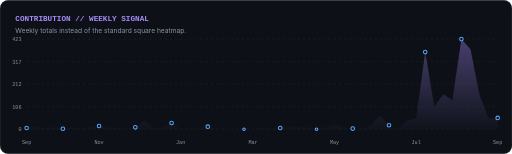
t = 0.00 s
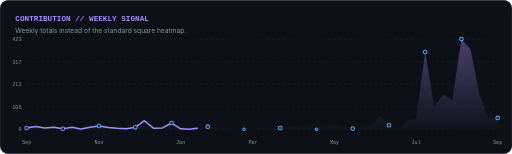
t = 0.45 s
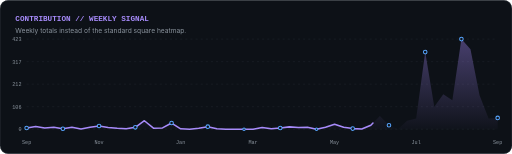
t = 0.90 s
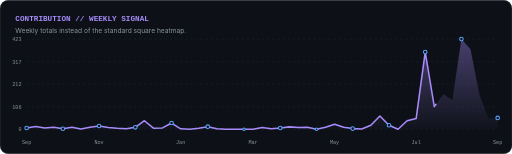
t = 1.35 s
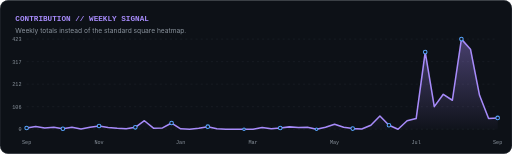
t = 1.80 s

The animated SVG that drew these frames (rendered in a browser with its animation timeline set to each time). Animation: 1 SMIL element (animate=1); one cycle of 1.80 s.

<svg xmlns="http://www.w3.org/2000/svg" width="1000" height="300" viewBox="0 0 1000 300" role="img" aria-labelledby="title desc">
<title id="title">Weekly contribution signal</title>
<desc id="desc">A waveform-style view of weekly GitHub contributions across the rolling calendar year.</desc>
<style>
text{font-family:-apple-system,BlinkMacSystemFont,'Segoe UI',Inter,Arial,sans-serif}
.mono{font-family:'SFMono-Regular',Consolas,'Liberation Mono',monospace}
</style>
<rect width="1000" height="300" rx="16" fill="#0d1117"/>
<rect x="0.5" y="0.5" width="999" height="299" rx="15.5" fill="none" stroke="#30363d"/>
<text x="30.0" y="40.0" font-size="15" font-weight="800" fill="#a78bfa" text-anchor="start" class="mono">CONTRIBUTION // WEEKLY SIGNAL</text>
<text x="30.0" y="64.0" font-size="13" font-weight="400" fill="#8b949e" text-anchor="start">Weekly totals instead of the standard square heatmap.</text>
<line x1="52" y1="76.0" x2="972" y2="76.0" stroke="#21262d" stroke-dasharray="4 6"/>
<text x="42.0" y="80.0" font-size="10" font-weight="400" fill="#8b949e" text-anchor="end" class="mono">423</text>
<line x1="52" y1="120.0" x2="972" y2="120.0" stroke="#21262d" stroke-dasharray="4 6"/>
<text x="42.0" y="124.0" font-size="10" font-weight="400" fill="#8b949e" text-anchor="end" class="mono">317</text>
<line x1="52" y1="164.0" x2="972" y2="164.0" stroke="#21262d" stroke-dasharray="4 6"/>
<text x="42.0" y="168.0" font-size="10" font-weight="400" fill="#8b949e" text-anchor="end" class="mono">212</text>
<line x1="52" y1="208.0" x2="972" y2="208.0" stroke="#21262d" stroke-dasharray="4 6"/>
<text x="42.0" y="212.0" font-size="10" font-weight="400" fill="#8b949e" text-anchor="end" class="mono">106</text>
<line x1="52" y1="252.0" x2="972" y2="252.0" stroke="#21262d" stroke-dasharray="4 6"/>
<defs><linearGradient id="wave-dark" x1="0" y1="0" x2="0" y2="1"><stop offset="0%" stop-color="#a78bfa" stop-opacity="0.38"/><stop offset="100%" stop-color="#a78bfa" stop-opacity="0.02"/></linearGradient></defs>
<text x="42.0" y="256.0" font-size="10" font-weight="400" fill="#8b949e" text-anchor="end" class="mono">0</text>
<path d="M 52.0 249.5 L 69.7 246.6 L 87.4 249.5 L 105.1 248.3 L 122.8 251.2 L 140.5 248.3 L 158.2 251.6 L 175.8 248.3 L 193.5 245.8 L 211.2 248.7 L 228.9 250.3 L 246.6 251.2 L 264.3 248.3 L 282.0 235.4 L 299.7 249.9 L 317.4 249.5 L 335.1 239.9 L 352.8 251.2 L 370.5 252.0 L 388.2 249.9 L 405.8 247.0 L 423.5 251.2 L 441.2 252.0 L 458.9 252.0 L 476.6 252.0 L 494.3 252.0 L 512.0 248.7 L 529.7 251.2 L 547.4 249.5 L 565.1 247.4 L 582.8 248.7 L 600.5 248.3 L 618.2 252.0 L 635.8 248.3 L 653.5 242.4 L 671.2 248.3 L 688.9 250.8 L 706.6 251.6 L 724.3 244.1 L 742.0 226.2 L 759.7 244.1 L 777.4 252.0 L 795.1 235.4 L 812.8 231.2 L 830.5 101.4 L 848.2 207.9 L 865.8 183.8 L 883.5 195.4 L 901.2 76.0 L 918.9 95.6 L 936.6 185.8 L 954.3 231.2 L 972.0 229.9 L 972.0 252.0 L 52.0 252.0 Z" fill="url(#wave-dark)"/>
<path d="M 52.0 249.5 L 69.7 246.6 L 87.4 249.5 L 105.1 248.3 L 122.8 251.2 L 140.5 248.3 L 158.2 251.6 L 175.8 248.3 L 193.5 245.8 L 211.2 248.7 L 228.9 250.3 L 246.6 251.2 L 264.3 248.3 L 282.0 235.4 L 299.7 249.9 L 317.4 249.5 L 335.1 239.9 L 352.8 251.2 L 370.5 252.0 L 388.2 249.9 L 405.8 247.0 L 423.5 251.2 L 441.2 252.0 L 458.9 252.0 L 476.6 252.0 L 494.3 252.0 L 512.0 248.7 L 529.7 251.2 L 547.4 249.5 L 565.1 247.4 L 582.8 248.7 L 600.5 248.3 L 618.2 252.0 L 635.8 248.3 L 653.5 242.4 L 671.2 248.3 L 688.9 250.8 L 706.6 251.6 L 724.3 244.1 L 742.0 226.2 L 759.7 244.1 L 777.4 252.0 L 795.1 235.4 L 812.8 231.2 L 830.5 101.4 L 848.2 207.9 L 865.8 183.8 L 883.5 195.4 L 901.2 76.0 L 918.9 95.6 L 936.6 185.8 L 954.3 231.2 L 972.0 229.9" fill="none" stroke="#a78bfa" stroke-width="3" stroke-linejoin="round" stroke-linecap="round" pathLength="1" stroke-dasharray="1" stroke-dashoffset="1"><animate attributeName="stroke-dashoffset" from="1" to="0" dur="1.8s" fill="freeze"/></path>
<circle cx="52.0" cy="249.5" r="3.5" fill="#0d1117" stroke="#58a6ff" stroke-width="2"/>
<circle cx="122.8" cy="251.2" r="3.5" fill="#0d1117" stroke="#58a6ff" stroke-width="2"/>
<circle cx="193.5" cy="245.8" r="3.5" fill="#0d1117" stroke="#58a6ff" stroke-width="2"/>
<circle cx="264.3" cy="248.3" r="3.5" fill="#0d1117" stroke="#58a6ff" stroke-width="2"/>
<circle cx="335.1" cy="239.9" r="3.5" fill="#0d1117" stroke="#58a6ff" stroke-width="2"/>
<circle cx="405.8" cy="247.0" r="3.5" fill="#0d1117" stroke="#58a6ff" stroke-width="2"/>
<circle cx="476.6" cy="252.0" r="2.5" fill="#0d1117" stroke="#58a6ff" stroke-width="2"/>
<circle cx="547.4" cy="249.5" r="3.5" fill="#0d1117" stroke="#58a6ff" stroke-width="2"/>
<circle cx="618.2" cy="252.0" r="2.5" fill="#0d1117" stroke="#58a6ff" stroke-width="2"/>
<circle cx="688.9" cy="250.8" r="3.5" fill="#0d1117" stroke="#58a6ff" stroke-width="2"/>
<circle cx="759.7" cy="244.1" r="3.5" fill="#0d1117" stroke="#58a6ff" stroke-width="2"/>
<circle cx="830.5" cy="101.4" r="3.5" fill="#0d1117" stroke="#58a6ff" stroke-width="2"/>
<circle cx="901.2" cy="76.0" r="3.5" fill="#0d1117" stroke="#58a6ff" stroke-width="2"/>
<circle cx="972.0" cy="229.9" r="3.5" fill="#0d1117" stroke="#58a6ff" stroke-width="2"/>
<text x="52.0" y="280.0" font-size="10" font-weight="400" fill="#8b949e" text-anchor="middle" class="mono">Sep</text>
<text x="193.5" y="280.0" font-size="10" font-weight="400" fill="#8b949e" text-anchor="middle" class="mono">Nov</text>
<text x="352.8" y="280.0" font-size="10" font-weight="400" fill="#8b949e" text-anchor="middle" class="mono">Jan</text>
<text x="494.3" y="280.0" font-size="10" font-weight="400" fill="#8b949e" text-anchor="middle" class="mono">Mar</text>
<text x="653.5" y="280.0" font-size="10" font-weight="400" fill="#8b949e" text-anchor="middle" class="mono">May</text>
<text x="812.8" y="280.0" font-size="10" font-weight="400" fill="#8b949e" text-anchor="middle" class="mono">Jul</text>
<text x="972.0" y="280.0" font-size="10" font-weight="400" fill="#8b949e" text-anchor="middle" class="mono">Sep</text>
</svg>
